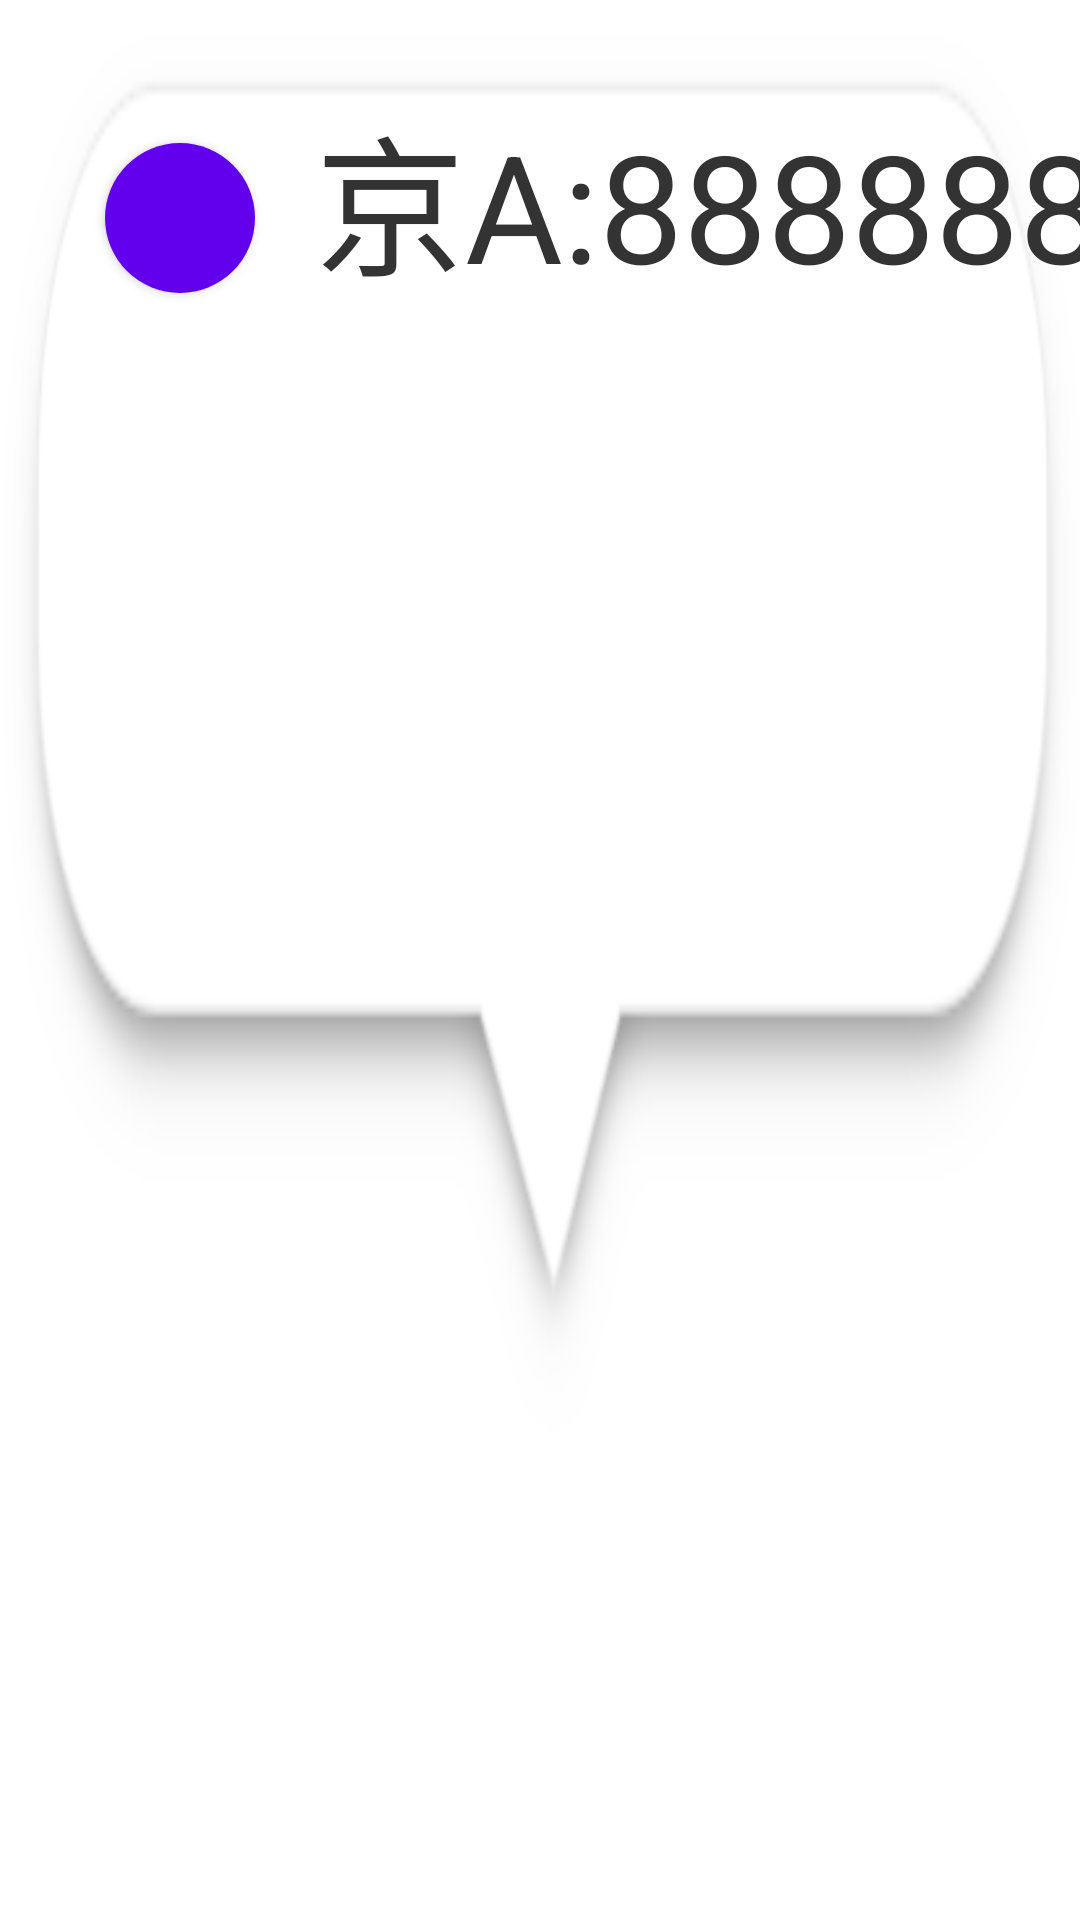

Reconstruct the res/layout file that produces this screen, plus the resources it refers to.
<!-- AndroidManifest.xml: fallback theme Theme.MaterialComponents.DayNight.NoActionBar -->
<!-- res/layout/vehicle_icon_test.xml -->
<?xml version="1.0" encoding="utf-8"?>
<LinearLayout xmlns:android="http://schemas.android.com/apk/res/android"
    android:layout_width="wrap_content"
    android:layout_height="wrap_content"
    android:orientation="vertical"
    >

    <LinearLayout
        android:id="@+id/line1"
        android:layout_width="match_parent"
        android:layout_height="match_parent"
        android:background="@drawable/vehicle1"
        android:orientation="horizontal">

        <Button
            android:id="@+id/onButton"
            android:layout_width="50dp"
            android:layout_height="50dp"
            android:layout_marginStart="35dp"
            android:layout_marginTop="20dp"
            android:background="@drawable/shape"

            />

        <TextView
            android:id="@+id/onTextView"
            android:layout_width="300dp"
            android:layout_height="wrap_content"
            android:layout_marginStart="20dp"
            android:layout_marginTop="30dp"
            android:textSize="50sp"
            android:maxEms="4"
            android:ellipsize="end"
            android:singleLine="true"
            android:text="京A:888888"
            android:textColor="#333333" />
    </LinearLayout>
</LinearLayout>
<!-- resources referenced by this layout -->
<resources>
  <!-- drawable shape (drawable) -->
  <?xml version="1.0" encoding="utf-8"?>
  <shape xmlns:android="http://schemas.android.com/apk/res/android"
      android:shape="rectangle" >
  
      
      <solid android:color="#FF065E8D" />
  
      
      
      <corners android:radius="50dp" />
  </shape>
  <!-- drawable vehicle1: png bitmap (drawable, 9318 bytes) -->
</resources>
